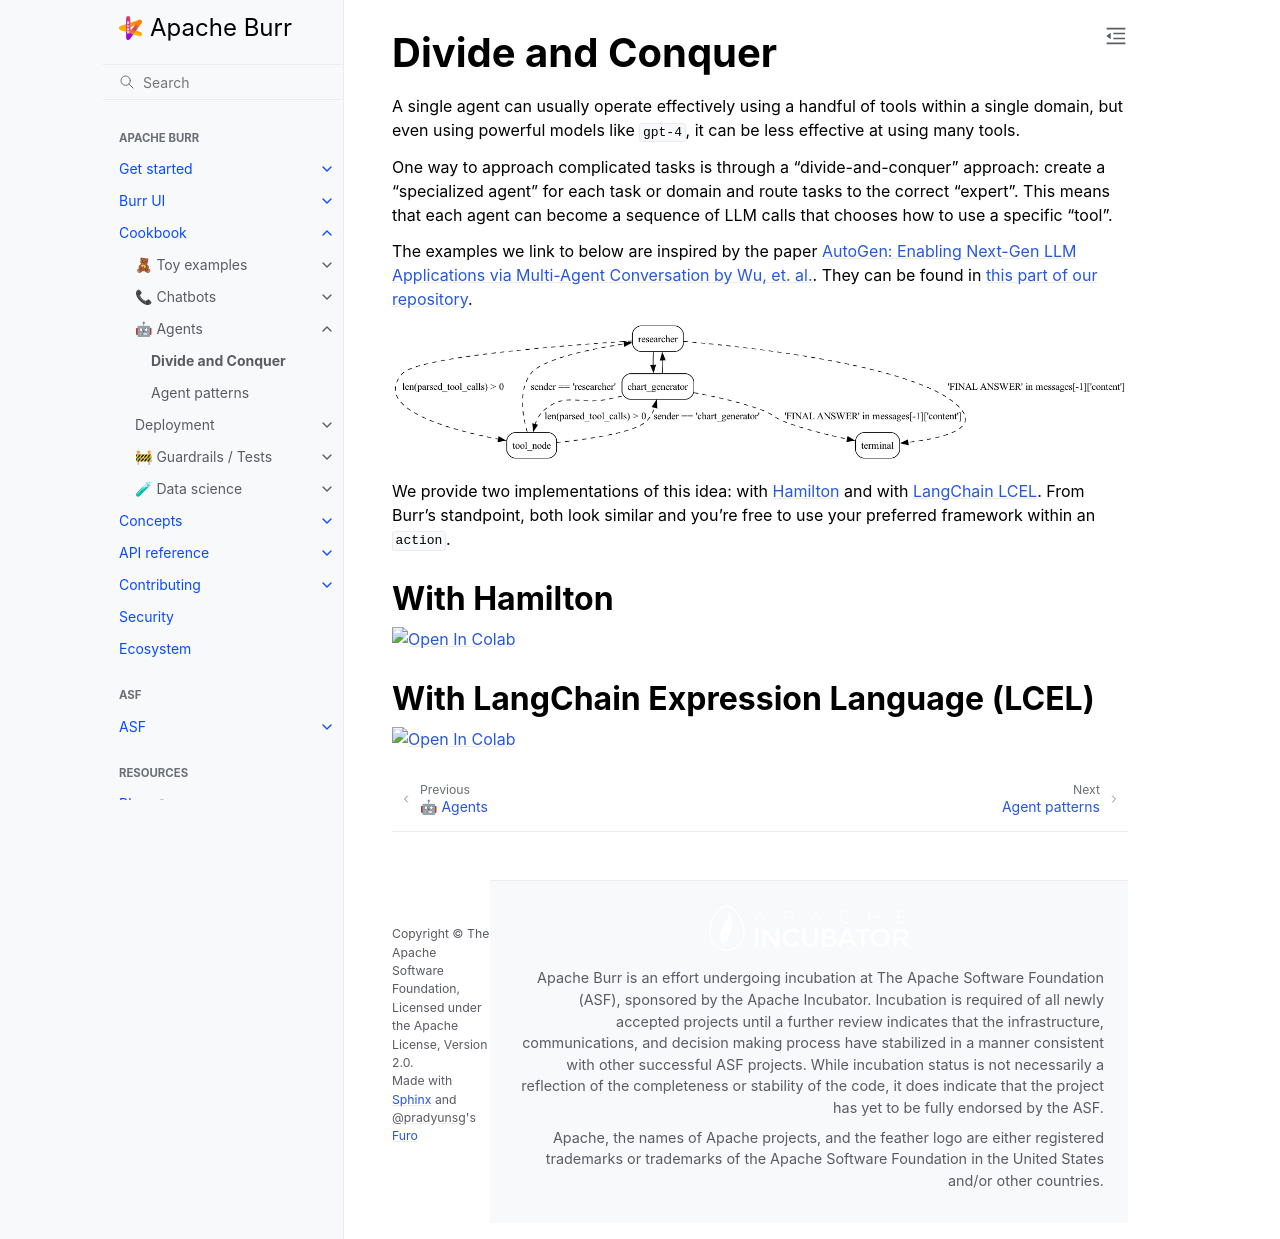

repository: dovel-pr17-validation/pr17r29-pypi-burr · page: examples/agents/divide-and-conquer/index.html · generator: sphinx

<!--
     Licensed to the Apache Software Foundation (ASF) under one
     or more contributor license agreements.  See the NOTICE file
     distributed with this work for additional information
     regarding copyright ownership.  The ASF licenses this file
     to you under the Apache License, Version 2.0 (the
     "License"); you may not use this file except in compliance
     with the License.  You may obtain a copy of the License at

       http://www.apache.org/licenses/LICENSE-2.0

     Unless required by applicable law or agreed to in writing,
     software distributed under the License is distributed on an
     "AS IS" BASIS, WITHOUT WARRANTIES OR CONDITIONS OF ANY
     KIND, either express or implied.  See the License for the
     specific language governing permissions and limitations
     under the License.
-->

# Divide and Conquer

A single agent can usually operate effectively using a handful of tools within a single domain, but even using powerful models like `gpt-4`, it can be less effective at using many tools.

One way to approach complicated tasks is through a "divide-and-conquer" approach: create a "specialized agent" for each task or domain and route tasks to the correct "expert". This means that each agent can become a sequence of LLM calls that chooses how to use a specific "tool".

The examples we link to below are inspired by the paper [AutoGen: Enabling Next-Gen LLM Applications via Multi-Agent Conversation by Wu, et. al.](https://arxiv.org/abs/2308.08155).
They can be found in [this part of our repository](https://github.com/apache/burr/tree/main/examples/multi-agent-collaboration).

![](./_divide-and-conquer.png)

We provide two implementations of this idea: with [Hamilton](https://github.com/apache/burr/tree/main/examples/multi-agent-collaboration/hamilton) and with [LangChain LCEL](https://github.com/apache/burr/tree/main/examples/multi-agent-collaboration/lcel). From Burr's standpoint, both look similar and you're free to use your preferred framework within an `action`.

## With Hamilton

<a target="_blank" href="https://colab.research.google.com/github/apache/burr/blob/main/examples/multi-agent-collaboration/hamilton/notebook.ipynb">
    <img src="https://colab.research.google.com/assets/colab-badge.svg" alt="Open In Colab"/>
</a>



## With LangChain Expression Language (LCEL)

<a target="_blank" href="https://colab.research.google.com/github/apache/burr/blob/main/examples/multi-agent-collaboration/lcel/notebook.ipynb">
    <img src="https://colab.research.google.com/assets/colab-badge.svg" alt="Open In Colab"/>
</a>
